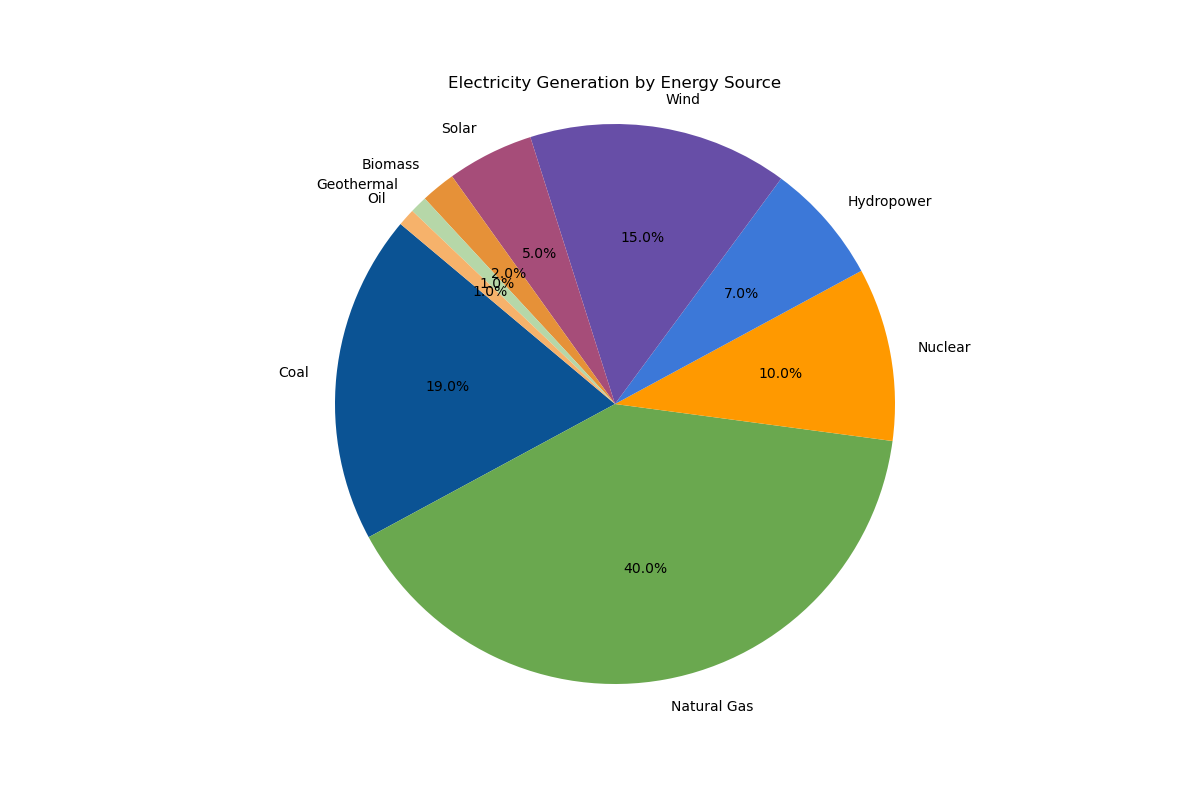

The data file committed next to this chart (first rows):
Energy Source, Percentage
Coal, 19
Natural Gas, 40
Nuclear, 10
Hydropower, 7
Wind, 15
Solar, 5
Biomass, 2
Geothermal, 1
Oil, 1
